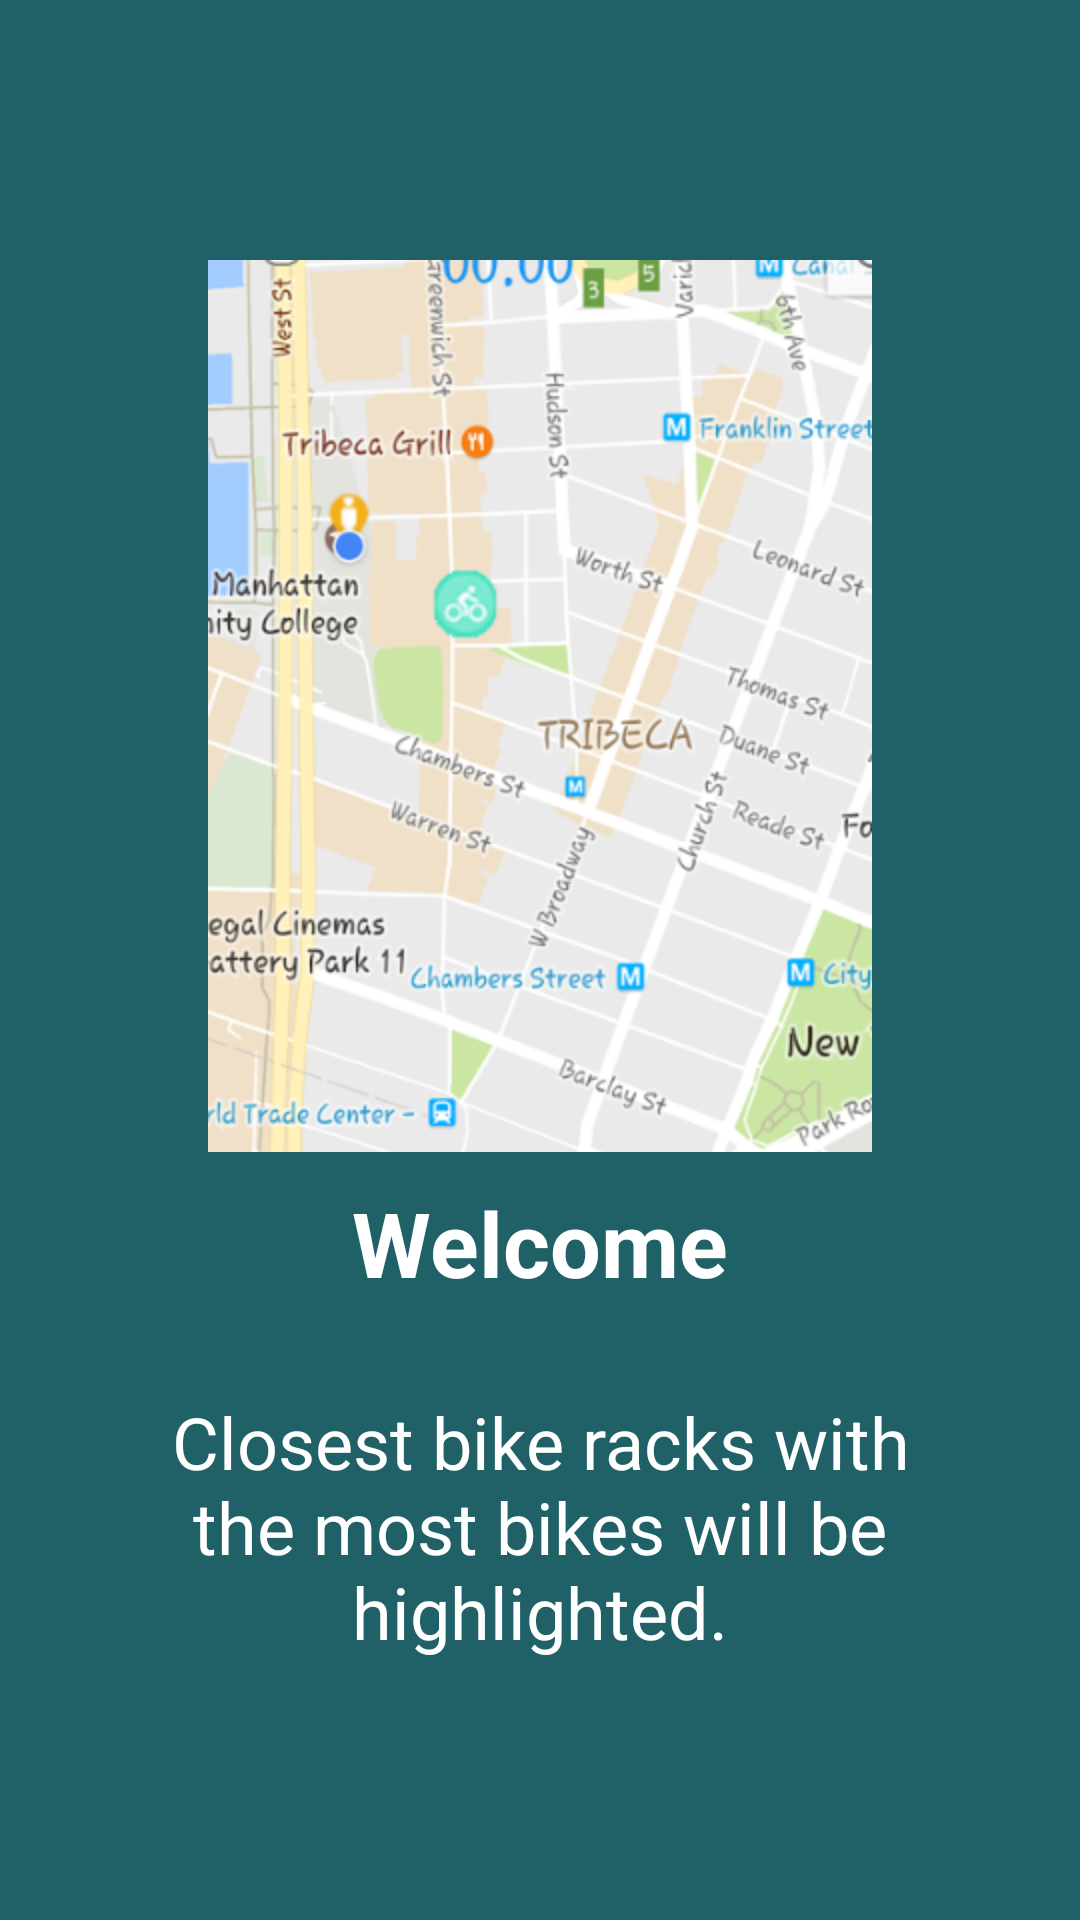

Reconstruct the res/layout file that produces this screen, plus the resources it refers to.
<!-- AndroidManifest.xml: application theme Theme.AppCompat.NoActionBar -->
<!-- res/layout/slide1.xml -->
<RelativeLayout xmlns:android="http://schemas.android.com/apk/res/android"
    xmlns:app="http://schemas.android.com/apk/res-auto"
    xmlns:tools="http://schemas.android.com/tools"
    android:orientation="vertical" android:layout_width="match_parent"
                android:layout_height="match_parent"
                android:background="@color/bg_screen1">

    <LinearLayout
        android:layout_width="wrap_content"
        android:layout_height="wrap_content"
        android:layout_centerInParent="true"
        android:gravity="center_horizontal"
        android:orientation="vertical"
        tools:ignore="UselessParent"
        android:weightSum="1">

        <ImageView
            android:layout_width="wrap_content"
            android:layout_height="wrap_content"
            android:contentDescription=""
            tools:ignore="ContentDescription"
            app:srcCompat="@mipmap/initialmap"
            android:layout_weight="6.78" />

        <TextView
            android:layout_width="wrap_content"
            android:layout_height="wrap_content"
            android:text="@string/title_slide1"
            android:textColor="@android:color/white"
            android:textSize="@dimen/slide_title"
            android:textStyle="bold"
            android:padding="10dp" />

        <TextView
            android:layout_width="wrap_content"
            android:layout_height="wrap_content"
            android:layout_marginTop="20dp"
            android:paddingLeft="@dimen/desc_padding"
            android:paddingRight="@dimen/desc_padding"
            android:text="@string/first_slide"
            android:textAlignment="center"
            android:textColor="@android:color/white"
            android:textSize="24sp" />

    </LinearLayout>

</RelativeLayout>
<!-- resources referenced by this layout -->
<resources>
  <color name="bg_screen1">#a3177d85</color>
  <dimen name="desc_padding">40dp</dimen>
  <dimen name="slide_title">30sp</dimen>
  <!-- mipmap initialmap: png bitmap (mipmap-hdpi, 131933 bytes) -->
  <string name="first_slide">Closest bike racks with the most bikes will be highlighted.</string>
  <string name="title_slide1">Welcome</string>
</resources>
